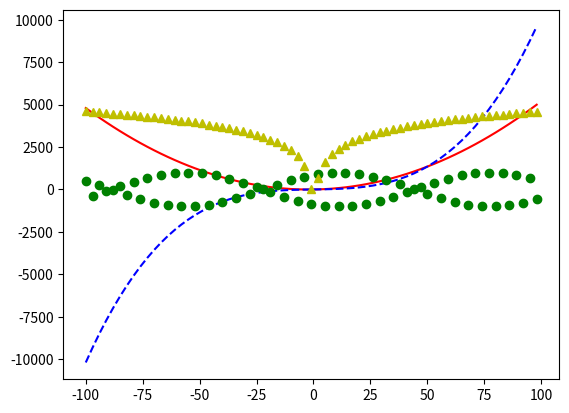

This chart was generated by the following Python code:
import numpy as np 
import matplotlib.pyplot as plt 

#x = np.linspace(-100,100,201)
x = np.arange(-100,101,3) # better for this example
y1 = 0.5 * x ** 2 + 2 * x
y2 = 0.01 * x ** 3 + 2 * x + 1
y3 = 1000 * np.sin(x)
y4 = 1000 * np.log(np.abs(x))

plt.plot(x,y1,'r-')
plt.plot(x,y2, 'b--')
plt.plot(x,y3,'go')
plt.plot(x,y4,'y^')
plt.show() 